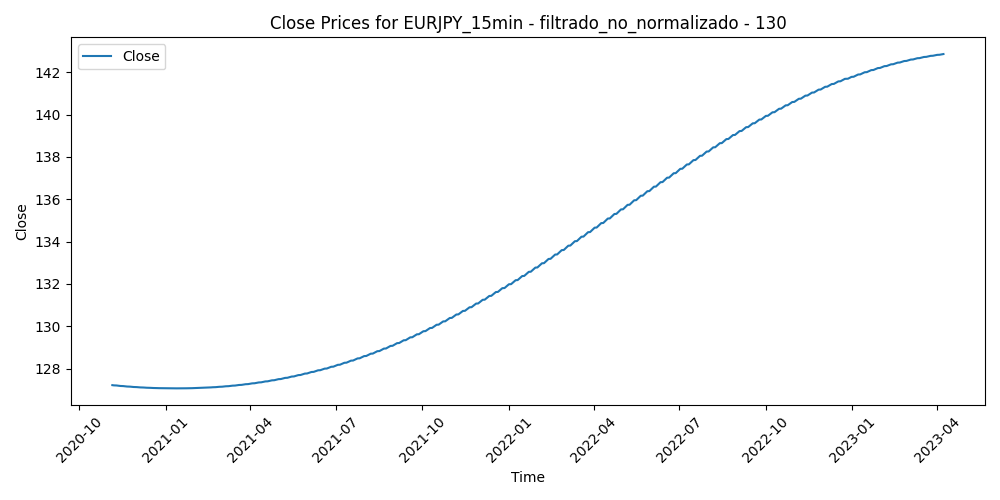

The file beside this chart, header and first rows:
Time, Close, Volume, diferencia_media_130
2020-11-05 08:30:00, 127.2, 744, -0.1641
2020-11-05 08:45:00, 127.2, 880, -0.1007
2020-11-05 09:00:00, 127.2, 1811, -0.1218
2020-11-05 09:15:00, 127.2, 1700, -0.1357
2020-11-05 09:30:00, 127.2, 1608, -0.1044
2020-11-05 09:45:00, 127.2, 1638, -0.1307
2020-11-05 10:00:00, 127.2, 1984, -0.1906
2020-11-05 10:15:00, 127.2, 1913, -0.3007
2020-11-05 10:30:00, 127.2, 1639, -0.265
2020-11-05 10:45:00, 127.2, 1601, -0.2955
2020-11-05 11:00:00, 127.2, 1429, -0.2741
2020-11-05 11:15:00, 127.2, 1339, -0.4105
2020-11-05 11:30:00, 127.2, 1795, -0.484
2020-11-05 11:45:00, 127.2, 1941, -0.5524
2020-11-05 12:00:00, 127.2, 1508, -0.5533
2020-11-05 12:15:00, 127.2, 1366, -0.6141
2020-11-05 12:30:00, 127.2, 1439, -0.532
2020-11-05 12:45:00, 127.2, 1891, -0.5351
2020-11-05 13:00:00, 127.2, 2276, -0.6231
2020-11-05 13:15:00, 127.2, 1398, -0.6009
2020-11-05 13:30:00, 127.2, 1205, -0.5378
2020-11-05 13:45:00, 127.2, 1022, -0.5451
2020-11-05 14:00:00, 127.2, 1244, -0.604
2020-11-05 14:15:00, 127.2, 1532, -0.6191
2020-11-05 14:30:00, 127.2, 2269, -0.4933
2020-11-05 14:45:00, 127.2, 2505, -0.4997
2020-11-05 15:00:00, 127.2, 2400, -0.3884
2020-11-05 15:15:00, 127.2, 2104, -0.3415
2020-11-05 15:30:00, 127.2, 1950, -0.2822
2020-11-05 15:45:00, 127.2, 1970, -0.2492
2020-11-05 16:00:00, 127.2, 1777, -0.2856
2020-11-05 16:15:00, 127.2, 1494, -0.2903
2020-11-05 16:30:00, 127.2, 2124, -0.1963
2020-11-05 16:45:00, 127.2, 2042, -0.1198
2020-11-05 17:00:00, 127.2, 1773, -0.1257
2020-11-05 17:15:00, 127.2, 2259, -0.01798
2020-11-05 17:30:00, 127.2, 2043, -0.0496
2020-11-05 17:45:00, 127.2, 2325, -0.05758
2020-11-05 18:00:00, 127.2, 1853, -0.0406
2020-11-05 18:15:00, 127.2, 1598, -0.09527
2020-11-05 18:30:00, 127.2, 1571, 0.05929
2020-11-05 18:45:00, 127.2, 1474, 0.08915
2020-11-05 19:00:00, 127.2, 1185, 0.08988
2020-11-05 19:15:00, 127.2, 1311, 0.09368
2020-11-05 19:30:00, 127.2, 1386, 0.0932
2020-11-05 19:45:00, 127.2, 1105, 0.08945
2020-11-05 20:00:00, 127.2, 1171, 0.07356
2020-11-05 20:15:00, 127.2, 923, 0.09917
2020-11-05 20:30:00, 127.2, 801, 0.04753
2020-11-05 20:45:00, 127.2, 921, 0.1239
2020-11-05 21:00:00, 127.2, 1184, 0.02291
2020-11-05 21:15:00, 127.2, 1108, -0.03639
2020-11-05 21:30:00, 127.2, 1262, -0.02545
2020-11-05 21:45:00, 127.2, 1573, -0.01785
2020-11-05 22:00:00, 127.2, 1269, 0.06245
2020-11-05 22:15:00, 127.2, 683, 0.1023
2020-11-05 22:30:00, 127.2, 1085, 0.1264
2020-11-05 22:45:00, 127.2, 1154, 0.05982
2020-11-05 23:00:00, 127.2, 471, 0.05626
2020-11-05 23:15:00, 127.2, 350, 0.06335
... 60,150 more rows
